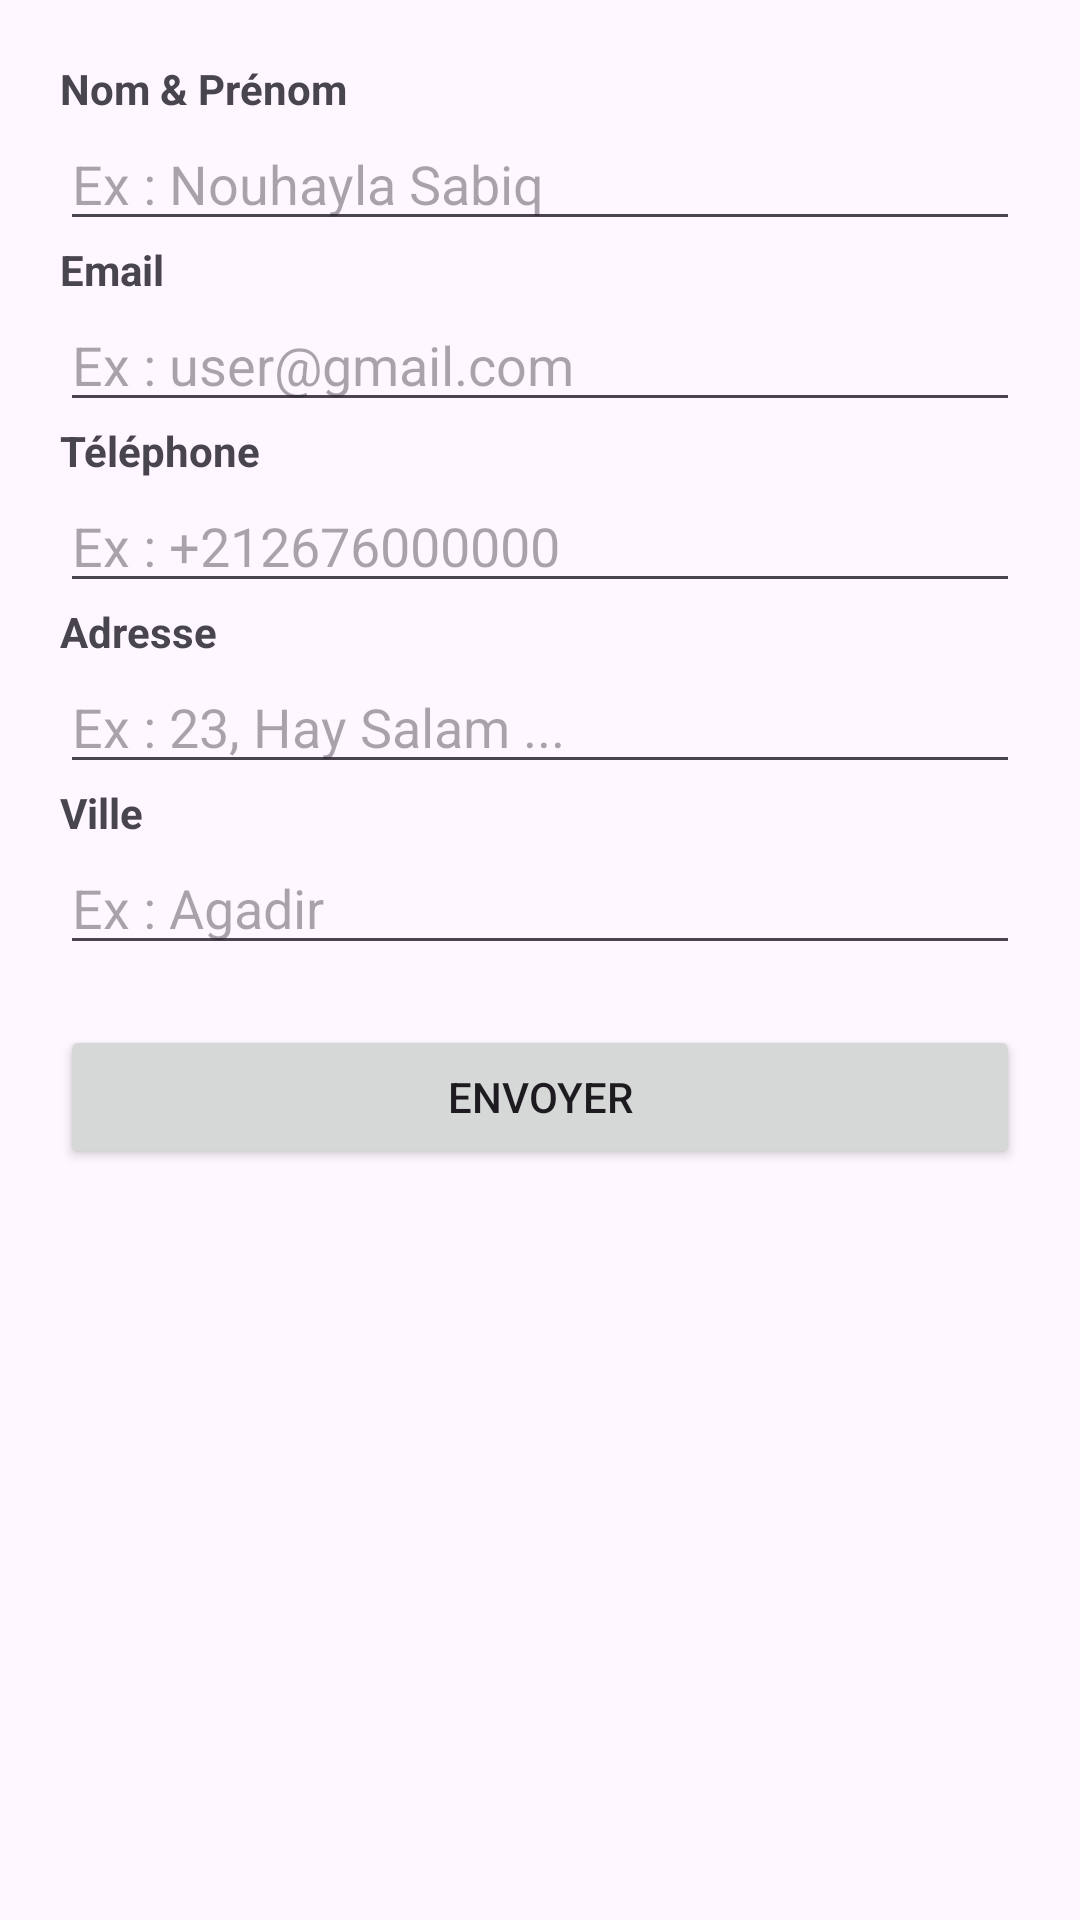

Here is an Android app screen rendered from its layout file. Give the layout XML and the strings, colors and styles it references.
<!-- AndroidManifest.xml: application theme Theme.Lab3web -->
<!-- res/layout/activity_main.xml -->
<?xml version="1.0" encoding="utf-8"?>
<ScrollView xmlns:android="http://schemas.android.com/apk/res/android"
    android:layout_width="match_parent"
    android:layout_height="match_parent"
    android:padding="20dp">

    <LinearLayout
        android:layout_width="match_parent"
        android:layout_height="wrap_content"
        android:orientation="vertical">

        <TextView
            android:layout_width="match_parent"
            android:layout_height="wrap_content"
            android:text="Nom &amp; Prénom"
            android:textStyle="bold"/>

        <EditText
            android:id="@+id/nom"
            android:layout_width="match_parent"
            android:layout_height="wrap_content"
            android:hint="Ex : Nouhayla Sabiq"
            android:inputType="textPersonName"/>

        <TextView
            android:layout_width="match_parent"
            android:layout_height="wrap_content"
            android:text="Email"
            android:textStyle="bold"/>

        <EditText
            android:id="@+id/email"
            android:layout_width="match_parent"
            android:layout_height="wrap_content"
            android:hint="Ex : user@gmail.com"
            android:inputType="textEmailAddress"/>

        <TextView
            android:layout_width="match_parent"
            android:layout_height="wrap_content"
            android:text="Téléphone"
            android:textStyle="bold"/>

        <EditText
            android:id="@+id/phone"
            android:layout_width="match_parent"
            android:layout_height="wrap_content"
            android:hint="Ex : +212676000000"
            android:inputType="phone"/>

        <TextView
            android:layout_width="match_parent"
            android:layout_height="wrap_content"
            android:text="Adresse"
            android:textStyle="bold"/>

        <EditText
            android:id="@+id/adresse"
            android:layout_width="match_parent"
            android:layout_height="wrap_content"
            android:hint="Ex : 23, Hay Salam ..."
            android:inputType="textPostalAddress"/>

        <TextView
            android:layout_width="match_parent"
            android:layout_height="wrap_content"
            android:text="Ville"
            android:textStyle="bold"/>

        <EditText
            android:id="@+id/ville"
            android:layout_width="match_parent"
            android:layout_height="wrap_content"
            android:hint="Ex : Agadir"
            android:inputType="textCapWords"/>

        <Button
            android:id="@+id/btnEnvoyer"
            android:layout_width="match_parent"
            android:layout_height="wrap_content"
            android:text="Envoyer"
            android:layout_marginTop="20dp"/>

    </LinearLayout>

</ScrollView>
<!-- resources referenced by this layout -->
<resources>
  <style name="Theme.Lab3web" parent="Base.Theme.Lab3web" />
  <style name="Base.Theme.Lab3web" parent="Theme.Material3.DayNight.NoActionBar">
          
          
      </style>
</resources>
